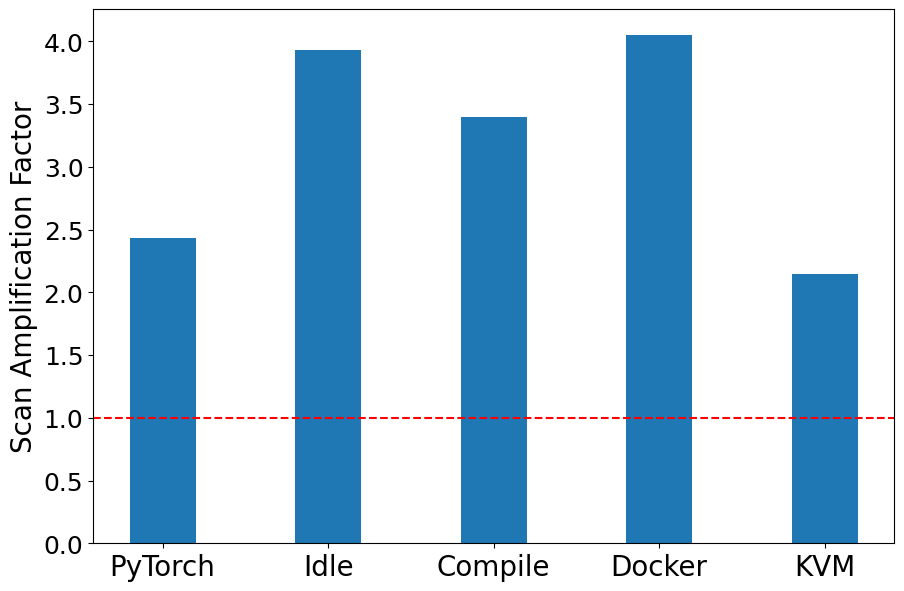

Write Python code to recreate this figure.
# 并列柱状图
import matplotlib.pyplot as plt
import matplotlib.ticker as ticker
plt.rcParams['font.sans-serif']=['SimHei']#设置字体以便支持中文
import numpy as np

x=np.arange(5)#柱状图在横坐标上的位置
#列出你要显示的数据，数据的列表长度与x长度相同

y2=[2.4328404796788097, 3.930813962853783, 3.398950243540646, 4.053208556149732,2.1462049868061372]


bar_width=0.4#设置柱状图的宽度
tick_label=['PyTorch','Idle','Compile','Docker','KVM']
plt.figure(figsize=(9,6))

#绘制并列柱状图
plt.bar(x,y2,bar_width,label='scan')

plt.ylabel('Scan Amplification Factor', fontsize=20)

plt.yticks(fontsize=18)
# plt.legend(fontsize=18)#显示图例，即label
plt.xticks(x,tick_label, fontsize=20)#显示x坐r标轴的标签,即tick_label,调整位置，使其落在两个直方图中间位置
# plt.xticks([])
# plt.gca().yaxis.set_major_formatter(ticker.FormatStrFormatter('%d'))
plt.subplots_adjust(left=0.09, right=0.98, top=0.98, bottom=0.09)
plt.axhline(y=1,ls="--",c="red")#添加水平直线
# plt.savefig('scan_overhead.pdf')

plt.savefig('sparse_scan.pdf')
plt.show()